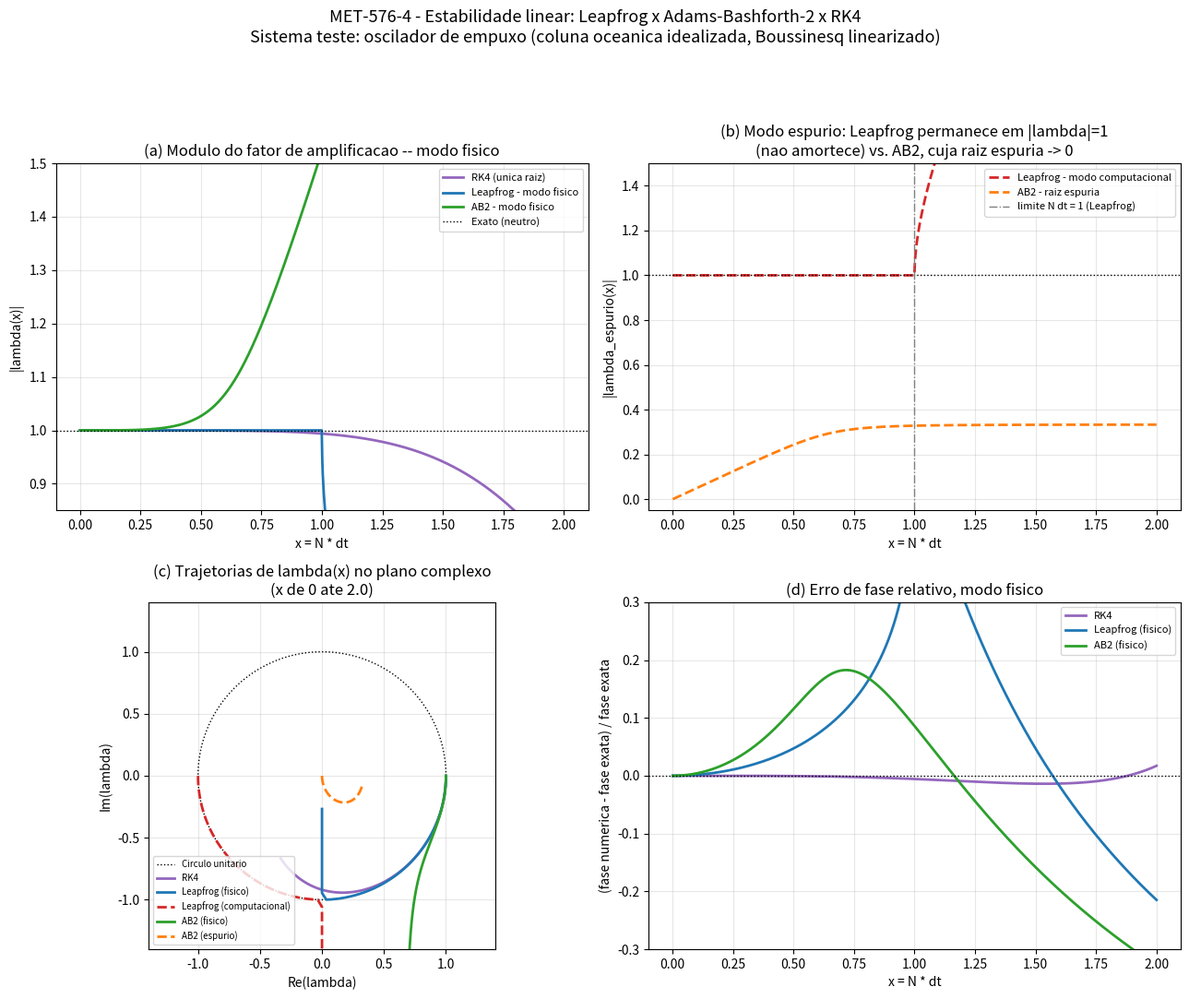

Write the Python code that produced this figure.
# -*- coding: utf-8 -*-
"""
MET-576-4 - Estabilidade e dissipacao em esquemas de integracao temporal
Analise de estabilidade linear: Leapfrog vs. Adams-Bashforth-2 vs. RK4

Sistema teste (oscilador de empuxo, reduzido a EDO complexa):
    dz/dt = -i N z,   z = N w + i b

x = N * dt e' o parametro de estabilidade adimensional.

Para cada esquema, deriva-se a relacao de recorrencia linear e suas
raizes caracteristicas lambda(x):

  RK4 (1 passo, 1 raiz):
      w_(n+1) = w_n [1 + z + z^2/2 + z^3/6 + z^4/24],  z = -i x
      (reproduz os 4 primeiros termos de exp(-i x))

  Leapfrog (3 niveis, 2 raizes):
      lambda^2 + 2 i x lambda - 1 = 0
      lambda_fis  = -i x + sqrt(1 - x^2)   (aprox. exp(-ix), fisico)
      lambda_comp = -i x - sqrt(1 - x^2)   (espurio, |lambda_comp|=1
                                             sempre -- NAO amortece)

  Adams-Bashforth-2 (2 niveis, 2 raizes):
      y_(n+1) = y_n + dt/2 (3 f_n - f_(n-1)),  f_n = -i N y_n
      => lambda^2 - (1 + 3z/2) lambda + z/2 = 0,   z = -i x
      lambda_fis  ~ exp(-ix) para x pequeno (raiz principal)
      lambda_comp -> 0 quando x -> 0 (raiz espuria AMORTECIDA)

Saida: mo576_estabilidade.png
"""

import numpy as np
import matplotlib
matplotlib.use("Agg")
import matplotlib.pyplot as plt


def lambda_rk4(x):
    z = -1j * x
    return 1.0 + z + z ** 2 / 2.0 + z ** 3 / 6.0 + z ** 4 / 24.0


def lambdas_leapfrog(x):
    disc = 1.0 - x ** 2 + 0j
    raiz = np.sqrt(disc)
    lam_fis = -1j * x + raiz
    lam_comp = -1j * x - raiz
    return lam_fis, lam_comp


def lambdas_ab2(x):
    """
    Raizes de lambda^2 - (1 + 3z/2) lambda + z/2 = 0, z = -i x.
    A raiz de sinal '+' na formula de Bhaskara e a raiz FISICA (tende a
    1 quando x->0, e aproxima exp(-ix) para x pequeno); a de sinal '-'
    e a raiz ESPURIA (tende a 0 quando x->0).
    """
    x = np.atleast_1d(np.asarray(x, dtype=float))
    z = -1j * x
    coef_a = 1.0
    coef_b = -(1.0 + 1.5 * z)
    coef_c = 0.5 * z
    disc = np.asarray(coef_b ** 2 - 4 * coef_a * coef_c, dtype=complex)
    raiz = np.sqrt(disc)
    lam1 = (-coef_b + raiz) / (2 * coef_a)
    lam2 = (-coef_b - raiz) / (2 * coef_a)

    # Identificacao da raiz fisica por CONTINUIDADE ao longo do vetor x
    # (em vez de comparar a distancia a exp(-ix) ponto a ponto, o que
    # pode trocar de raiz de forma artificial numa regiao onde ambas
    # as raizes ja estao longe do circulo unitario, ja instaveis).
    # Em x->0, lambda_fis -> 1 e lambda_comp -> 0; usamos isso como
    # ancora e seguimos a raiz mais proxima do valor anterior a cada
    # passo em x.
    fis = np.empty_like(lam1)
    comp = np.empty_like(lam1)
    fis[0] = lam1[0] if abs(lam1[0] - 1.0) < abs(lam2[0] - 1.0) else lam2[0]
    comp[0] = lam2[0] if fis[0] is lam1[0] else lam1[0]
    comp[0] = lam1[0] + lam2[0] - fis[0]
    for i in range(1, len(x)):
        d1 = abs(lam1[i] - fis[i - 1])
        d2 = abs(lam2[i] - fis[i - 1])
        if d1 <= d2:
            fis[i], comp[i] = lam1[i], lam2[i]
        else:
            fis[i], comp[i] = lam2[i], lam1[i]
    return fis, comp


x = np.linspace(0.001, 2.0, 900)

lam_rk4 = lambda_rk4(x)
lam_lf_fis, lam_lf_comp = lambdas_leapfrog(x)
lam_ab2_fis, lam_ab2_comp = lambdas_ab2(x)

fig, axs = plt.subplots(2, 2, figsize=(13, 11))

# --- (a) |lambda| modo fisico, os tres esquemas ---
ax = axs[0, 0]
ax.plot(x, np.abs(lam_rk4), label="RK4 (unica raiz)", linewidth=2, color="tab:purple")
ax.plot(x, np.abs(lam_lf_fis), label="Leapfrog - modo fisico", linewidth=2, color="tab:blue")
ax.plot(x, np.abs(lam_ab2_fis), label="AB2 - modo fisico", linewidth=2, color="tab:green")
ax.axhline(1.0, color="k", linestyle=":", linewidth=1, label="Exato (neutro)")
ax.set_xlabel("x = N * dt")
ax.set_ylabel("|lambda(x)|")
ax.set_title("(a) Modulo do fator de amplificacao -- modo fisico")
ax.legend(fontsize=8)
ax.grid(alpha=0.3)
ax.set_ylim(0.85, 1.5)

# --- (b) |lambda| do modo espurio: Leapfrog (neutro) vs AB2 (amortecido) ---
ax = axs[0, 1]
ax.plot(x, np.abs(lam_lf_comp), label="Leapfrog - modo computacional", linewidth=2,
        color="tab:red", linestyle="--")
ax.plot(x, np.abs(lam_ab2_comp), label="AB2 - raiz espuria", linewidth=2,
        color="tab:orange", linestyle="--")
ax.axhline(1.0, color="k", linestyle=":", linewidth=1)
ax.axvline(1.0, color="gray", linestyle="-.", linewidth=1, label="limite N dt = 1 (Leapfrog)")
ax.set_xlabel("x = N * dt")
ax.set_ylabel("|lambda_espurio(x)|")
ax.set_title(
    "(b) Modo espurio: Leapfrog permanece em |lambda|=1\n"
    "(nao amortece) vs. AB2, cuja raiz espuria -> 0"
)
ax.legend(fontsize=8)
ax.grid(alpha=0.3)
ax.set_ylim(-0.05, 1.5)

# --- (c) diagrama no plano complexo ---
ax = axs[1, 0]
theta = np.linspace(0, 2 * np.pi, 200)
ax.plot(np.cos(theta), np.sin(theta), "k:", linewidth=1, label="Circulo unitario")
ax.plot(lam_rk4.real, lam_rk4.imag, linewidth=2, color="tab:purple", label="RK4")
ax.plot(lam_lf_fis.real, lam_lf_fis.imag, linewidth=2, color="tab:blue", label="Leapfrog (fisico)")
ax.plot(lam_lf_comp.real, lam_lf_comp.imag, linewidth=2, color="tab:red", linestyle="--",
        label="Leapfrog (computacional)")
ax.plot(lam_ab2_fis.real, lam_ab2_fis.imag, linewidth=2, color="tab:green", label="AB2 (fisico)")
ax.plot(lam_ab2_comp.real, lam_ab2_comp.imag, linewidth=2, color="tab:orange", linestyle="--",
        label="AB2 (espurio)")
ax.set_xlabel("Re(lambda)")
ax.set_ylabel("Im(lambda)")
ax.set_title("(c) Trajetorias de lambda(x) no plano complexo\n(x de 0 ate 2.0)")
ax.legend(fontsize=7, loc="lower left")
ax.grid(alpha=0.3)
ax.set_xlim(-1.4, 1.4)
ax.set_ylim(-1.4, 1.4)
ax.set_aspect("equal")

# --- (d) erro de fase relativo do modo fisico ---
ax = axs[1, 1]
fase_exata = -x
for nome, lam, cor in [
    ("RK4", lam_rk4, "tab:purple"),
    ("Leapfrog (fisico)", lam_lf_fis, "tab:blue"),
    ("AB2 (fisico)", lam_ab2_fis, "tab:green"),
]:
    fase_num = np.unwrap(np.angle(lam))
    erro_fase = (fase_num - fase_exata) / np.where(np.abs(fase_exata) > 1e-12, fase_exata, 1.0)
    ax.plot(x, erro_fase, label=nome, linewidth=2, color=cor)
ax.axhline(0.0, color="k", linestyle=":", linewidth=1)
ax.set_xlabel("x = N * dt")
ax.set_ylabel("(fase numerica - fase exata) / fase exata")
ax.set_title("(d) Erro de fase relativo, modo fisico")
ax.legend(fontsize=8)
ax.grid(alpha=0.3)
ax.set_ylim(-0.3, 0.3)

fig.suptitle(
    "MET-576-4 - Estabilidade linear: Leapfrog x Adams-Bashforth-2 x RK4\n"
    "Sistema teste: oscilador de empuxo (coluna oceanica idealizada, Boussinesq linearizado)",
    fontsize=13,
)
fig.tight_layout(rect=[0, 0, 1, 0.93])
fig.savefig("mo576_estabilidade.png", dpi=150)
print("Figura salva: mo576_estabilidade.png")

print()
print("Resumo em x = N*dt = 0.5:")
x0 = 0.5
lf_fis0, lf_comp0 = lambdas_leapfrog(x0)
ab2_fis0, ab2_comp0 = lambdas_ab2(x0)
ab2_fis0, ab2_comp0 = ab2_fis0[0], ab2_comp0[0]
print(f"  RK4               modo fisico  : |lambda| = {abs(lambda_rk4(x0)):.4f}")
print(f"  Leapfrog          modo fisico  : |lambda| = {abs(lf_fis0):.4f}")
print(f"  Leapfrog          modo comput. : |lambda| = {abs(lf_comp0):.4f}  <-- NAO amortece")
print(f"  Adams-Bashforth-2 modo fisico  : |lambda| = {abs(ab2_fis0):.4f}")
print(f"  Adams-Bashforth-2 raiz espuria : |lambda| = {abs(ab2_comp0):.4f}  <-- amortece")
